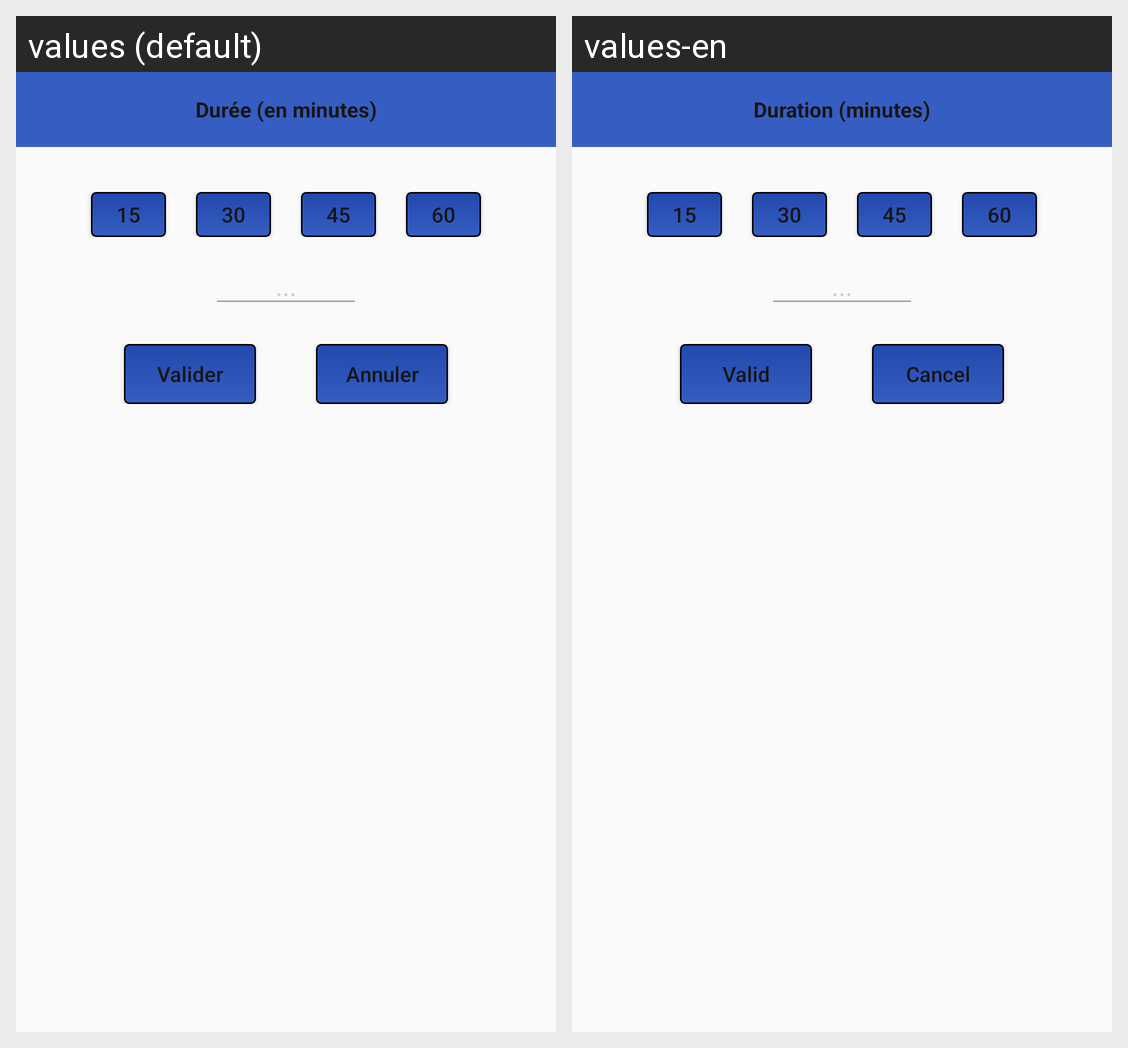

This grid shows one Android layout under two languages. Give, for every string resource on the screen, its name, the default text and each shown locale's text.
Android screen res/layout/dialog_number_pickup.xml rendered under 2 locales, left to right: values (default), values-en. Device: Nexus 5 (rendered at 1080×1920; each locale shown at half size, 540×960, under a caption strip naming it); theme AppTheme.
Strings drawn on this screen, with the default value and each locale's value (text and hints the layout hard-codes, and strings that could not be matched under every locale, appear in the picture but are not listed):

complete_duration
  values: Durée (en minutes)
  values-en: Duration (minutes)

fifteen
  values: 15
  values-en: 15

thirty
  values: 30
  values-en: 30

forty_five
  values: 45
  values-en: 45

sixty
  values: 60
  values-en: 60

three_pts
  values: ...
  values-en: ...

valid
  values: Valider
  values-en: Valid

cancel
  values: Annuler
  values-en: Cancel
